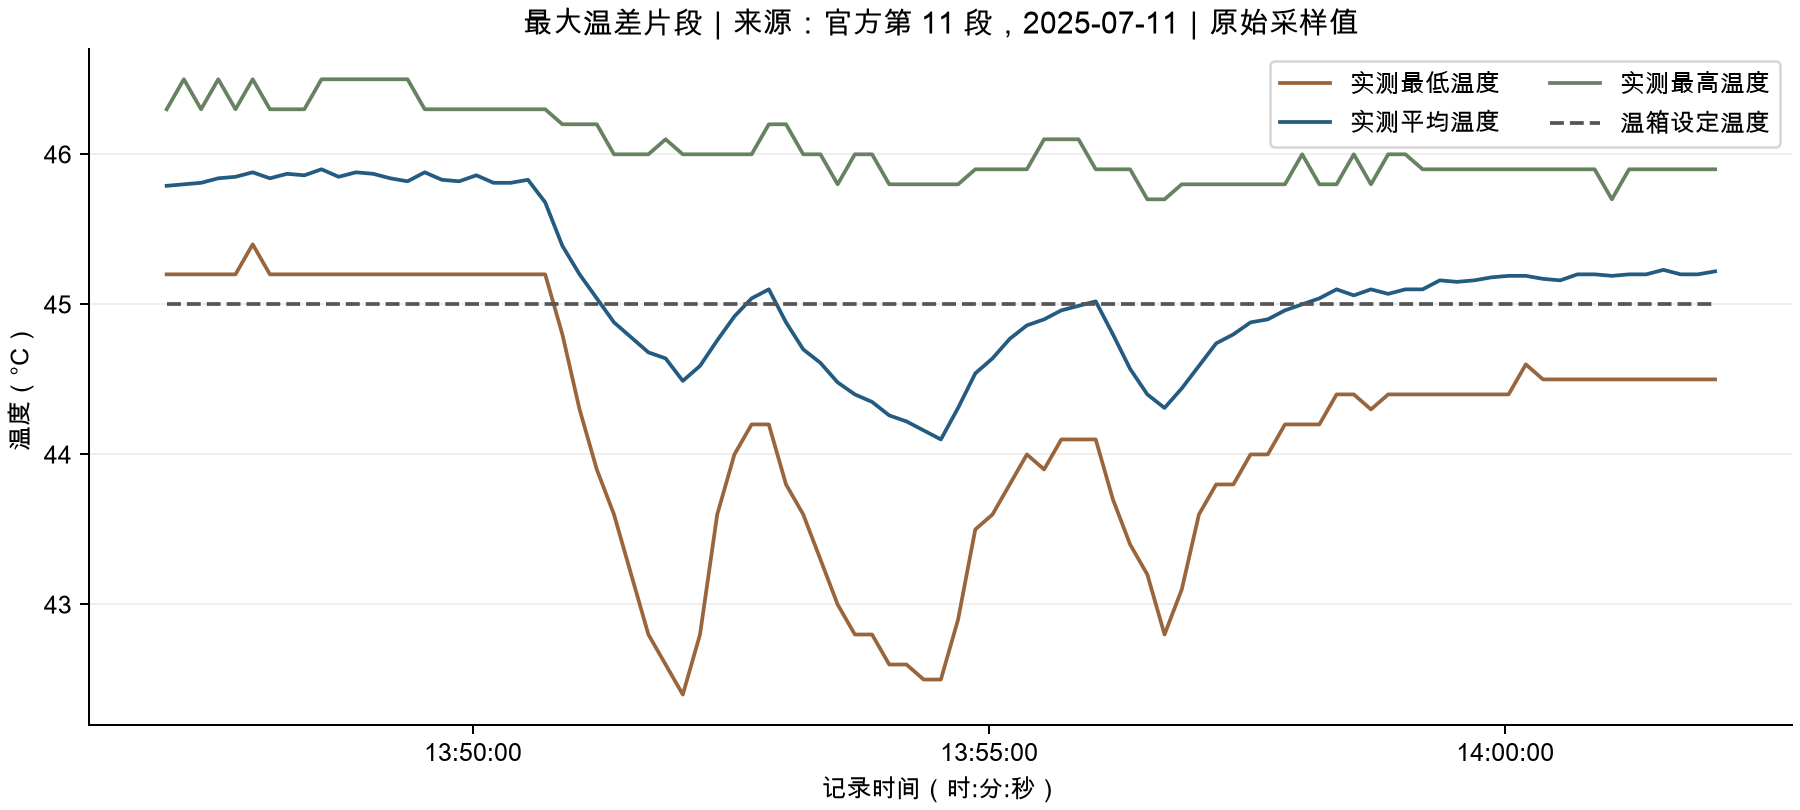

Data behind this chart, as committed beside it:
timestamp, segment, chamber_temperature_C, current_A, temp_mean_C, temp_min_C, temp_max_C, source_file, weight_s, mean_minus_set_C, min_minus_set_C, max_minus_set_C, mean_minus_min_C, max_minus_mean_C, spread_C, mean_minus_midpoint_C, current_state
2025-07-11 13:47:02, 11, 45, 6.918, 45.79, 45.2, 46.3, segment_11_45degC.csv.gz, 10.0, 0.79, 0.2, 1.3, 0.59, 0.51, 1.1, 0.04, charge
2025-07-11 13:47:12, 11, 45, 8.159, 45.8, 45.2, 46.5, segment_11_45degC.csv.gz, 10.0, 0.8, 0.2, 1.5, 0.6, 0.7, 1.3, -0.05, charge
2025-07-11 13:47:22, 11, 45, 7.974, 45.81, 45.2, 46.3, segment_11_45degC.csv.gz, 10.0, 0.81, 0.2, 1.3, 0.61, 0.49, 1.1, 0.06, charge
2025-07-11 13:47:32, 11, 45, 6.923, 45.84, 45.2, 46.5, segment_11_45degC.csv.gz, 10.0, 0.84, 0.2, 1.5, 0.64, 0.66, 1.3, -0.01, charge
2025-07-11 13:47:42, 11, 45, 7.796, 45.85, 45.2, 46.3, segment_11_45degC.csv.gz, 10.0, 0.85, 0.2, 1.3, 0.65, 0.45, 1.1, 0.1, charge
2025-07-11 13:47:52, 11, 45, 7.431, 45.88, 45.4, 46.5, segment_11_45degC.csv.gz, 10.0, 0.88, 0.4, 1.5, 0.48, 0.62, 1.1, -0.07, charge
2025-07-11 13:48:02, 11, 45, 7.323, 45.84, 45.2, 46.3, segment_11_45degC.csv.gz, 10.0, 0.84, 0.2, 1.3, 0.64, 0.46, 1.1, 0.09, charge
2025-07-11 13:48:12, 11, 45, 7.975, 45.87, 45.2, 46.3, segment_11_45degC.csv.gz, 10.0, 0.87, 0.2, 1.3, 0.67, 0.43, 1.1, 0.12, charge
2025-07-11 13:48:22, 11, 45, 7.686, 45.86, 45.2, 46.3, segment_11_45degC.csv.gz, 10.0, 0.86, 0.2, 1.3, 0.66, 0.44, 1.1, 0.11, charge
2025-07-11 13:48:32, 11, 45, 7.434, 45.9, 45.2, 46.5, segment_11_45degC.csv.gz, 10.0, 0.9, 0.2, 1.5, 0.7, 0.6, 1.3, 0.05, charge
2025-07-11 13:48:42, 11, 45, 7.248, 45.85, 45.2, 46.5, segment_11_45degC.csv.gz, 10.0, 0.85, 0.2, 1.5, 0.65, 0.65, 1.3, 0.0, charge
2025-07-11 13:48:52, 11, 45, 8.087, 45.88, 45.2, 46.5, segment_11_45degC.csv.gz, 10.0, 0.88, 0.2, 1.5, 0.68, 0.62, 1.3, 0.03, charge
2025-07-11 13:49:02, 11, 45, 7.321, 45.87, 45.2, 46.5, segment_11_45degC.csv.gz, 10.0, 0.87, 0.2, 1.5, 0.67, 0.63, 1.3, 0.02, charge
2025-07-11 13:49:12, 11, 45, 7.648, 45.84, 45.2, 46.5, segment_11_45degC.csv.gz, 10.0, 0.84, 0.2, 1.5, 0.64, 0.66, 1.3, -0.01, charge
2025-07-11 13:49:22, 11, 45, 7.251, 45.82, 45.2, 46.5, segment_11_45degC.csv.gz, 10.0, 0.82, 0.2, 1.5, 0.62, 0.68, 1.3, -0.03, charge
2025-07-11 13:49:32, 11, 45, 8.158, 45.88, 45.2, 46.3, segment_11_45degC.csv.gz, 10.0, 0.88, 0.2, 1.3, 0.68, 0.42, 1.1, 0.13, charge
2025-07-11 13:49:42, 11, 45, 7.797, 45.83, 45.2, 46.3, segment_11_45degC.csv.gz, 10.0, 0.83, 0.2, 1.3, 0.63, 0.47, 1.1, 0.08, charge
2025-07-11 13:49:52, 11, 45, 8.085, 45.82, 45.2, 46.3, segment_11_45degC.csv.gz, 10.0, 0.82, 0.2, 1.3, 0.62, 0.48, 1.1, 0.07, charge
2025-07-11 13:50:02, 11, 45, 8.341, 45.86, 45.2, 46.3, segment_11_45degC.csv.gz, 10.0, 0.86, 0.2, 1.3, 0.66, 0.44, 1.1, 0.11, charge
2025-07-11 13:50:12, 11, 45, 7.834, 45.81, 45.2, 46.3, segment_11_45degC.csv.gz, 10.0, 0.81, 0.2, 1.3, 0.61, 0.49, 1.1, 0.06, charge
2025-07-11 13:50:22, 11, 45, 6.885, 45.81, 45.2, 46.3, segment_11_45degC.csv.gz, 10.0, 0.81, 0.2, 1.3, 0.61, 0.49, 1.1, 0.06, charge
2025-07-11 13:50:32, 11, 45, 7.722, 45.83, 45.2, 46.3, segment_11_45degC.csv.gz, 10.0, 0.83, 0.2, 1.3, 0.63, 0.47, 1.1, 0.08, charge
2025-07-11 13:50:42, 11, 45, 7.354, 45.68, 45.2, 46.3, segment_11_45degC.csv.gz, 10.0, 0.68, 0.2, 1.3, 0.48, 0.62, 1.1, -0.07, charge
2025-07-11 13:50:52, 11, 45, 6.485, 45.39, 44.8, 46.2, segment_11_45degC.csv.gz, 10.0, 0.39, -0.2, 1.2, 0.59, 0.81, 1.4, -0.11, charge
2025-07-11 13:51:02, 11, 45, 7.287, 45.2, 44.3, 46.2, segment_11_45degC.csv.gz, 10.0, 0.2, -0.7, 1.2, 0.9, 1.0, 1.9, -0.05, charge
2025-07-11 13:51:12, 11, 45, 7.031, 45.04, 43.9, 46.2, segment_11_45degC.csv.gz, 10.0, 0.04, -1.1, 1.2, 1.14, 1.16, 2.3, -0.01, charge
2025-07-11 13:51:22, 11, 45, 7.54, 44.88, 43.6, 46.0, segment_11_45degC.csv.gz, 10.0, -0.12, -1.4, 1.0, 1.28, 1.12, 2.4, 0.08, charge
2025-07-11 13:51:32, 11, 45, 7.831, 44.78, 43.2, 46.0, segment_11_45degC.csv.gz, 10.0, -0.22, -1.8, 1.0, 1.58, 1.22, 2.8, 0.18, charge
2025-07-11 13:51:42, 11, 45, 7.396, 44.68, 42.8, 46.0, segment_11_45degC.csv.gz, 10.0, -0.32, -2.2, 1.0, 1.88, 1.32, 3.2, 0.28, charge
2025-07-11 13:51:52, 11, 45, 7.284, 44.64, 42.6, 46.1, segment_11_45degC.csv.gz, 10.0, -0.36, -2.4, 1.1, 2.04, 1.46, 3.5, 0.29, charge
2025-07-11 13:52:02, 11, 45, 7.396, 44.49, 42.4, 46.0, segment_11_45degC.csv.gz, 10.0, -0.51, -2.6, 1.0, 2.09, 1.51, 3.6, 0.29, charge
2025-07-11 13:52:12, 11, 45, 7.394, 44.59, 42.8, 46.0, segment_11_45degC.csv.gz, 10.0, -0.41, -2.2, 1.0, 1.79, 1.41, 3.2, 0.19, charge
2025-07-11 13:52:22, 11, 45, 7.904, 44.76, 43.6, 46.0, segment_11_45degC.csv.gz, 10.0, -0.24, -1.4, 1.0, 1.16, 1.24, 2.4, -0.04, charge
2025-07-11 13:52:32, 11, 45, 7.467, 44.92, 44.0, 46.0, segment_11_45degC.csv.gz, 10.0, -0.08, -1.0, 1.0, 0.92, 1.08, 2.0, -0.08, charge
2025-07-11 13:52:42, 11, 45, 7.541, 45.04, 44.2, 46.0, segment_11_45degC.csv.gz, 10.0, 0.04, -0.8, 1.0, 0.84, 0.96, 1.8, -0.06, charge
2025-07-11 13:52:52, 11, 45, 7.179, 45.1, 44.2, 46.2, segment_11_45degC.csv.gz, 10.0, 0.1, -0.8, 1.2, 0.9, 1.1, 2.0, -0.1, charge
2025-07-11 13:53:02, 11, 45, 7.868, 44.88, 43.8, 46.2, segment_11_45degC.csv.gz, 10.0, -0.12, -1.2, 1.2, 1.08, 1.32, 2.4, -0.12, charge
2025-07-11 13:53:12, 11, 45, 7.721, 44.7, 43.6, 46.0, segment_11_45degC.csv.gz, 10.0, -0.3, -1.4, 1.0, 1.1, 1.3, 2.4, -0.1, charge
2025-07-11 13:53:22, 11, 45, 6.266, 44.61, 43.3, 46.0, segment_11_45degC.csv.gz, 10.0, -0.39, -1.7, 1.0, 1.31, 1.39, 2.7, -0.04, charge
2025-07-11 13:53:32, 11, 45, 7.795, 44.48, 43.0, 45.8, segment_11_45degC.csv.gz, 10.0, -0.52, -2.0, 0.8, 1.48, 1.32, 2.8, 0.08, charge
2025-07-11 13:53:42, 11, 45, 7.651, 44.4, 42.8, 46.0, segment_11_45degC.csv.gz, 10.0, -0.6, -2.2, 1.0, 1.6, 1.6, 3.2, 0.0, charge
2025-07-11 13:53:52, 11, 45, 7.358, 44.35, 42.8, 46.0, segment_11_45degC.csv.gz, 10.0, -0.65, -2.2, 1.0, 1.55, 1.65, 3.2, -0.05, charge
2025-07-11 13:54:02, 11, 45, 8.267, 44.26, 42.6, 45.8, segment_11_45degC.csv.gz, 10.0, -0.74, -2.4, 0.8, 1.66, 1.54, 3.2, 0.06, charge
2025-07-11 13:54:12, 11, 45, 8.341, 44.22, 42.6, 45.8, segment_11_45degC.csv.gz, 10.0, -0.78, -2.4, 0.8, 1.62, 1.58, 3.2, 0.02, charge
2025-07-11 13:54:22, 11, 45, 7.322, 44.16, 42.5, 45.8, segment_11_45degC.csv.gz, 10.0, -0.84, -2.5, 0.8, 1.66, 1.64, 3.3, 0.01, charge
2025-07-11 13:54:32, 11, 45, 8.232, 44.1, 42.5, 45.8, segment_11_45degC.csv.gz, 10.0, -0.9, -2.5, 0.8, 1.6, 1.7, 3.3, -0.05, charge
2025-07-11 13:54:42, 11, 45, 7.249, 44.31, 42.9, 45.8, segment_11_45degC.csv.gz, 10.0, -0.69, -2.1, 0.8, 1.41, 1.49, 2.9, -0.04, charge
2025-07-11 13:54:52, 11, 45, 7.54, 44.54, 43.5, 45.9, segment_11_45degC.csv.gz, 10.0, -0.46, -1.5, 0.9, 1.04, 1.36, 2.4, -0.16, charge
2025-07-11 13:55:02, 11, 45, 7.47, 44.64, 43.6, 45.9, segment_11_45degC.csv.gz, 10.0, -0.36, -1.4, 0.9, 1.04, 1.26, 2.3, -0.11, charge
2025-07-11 13:55:12, 11, 45, 8.197, 44.77, 43.8, 45.9, segment_11_45degC.csv.gz, 10.0, -0.23, -1.2, 0.9, 0.97, 1.13, 2.1, -0.08, charge
2025-07-11 13:55:22, 11, 45, 8.234, 44.86, 44.0, 45.9, segment_11_45degC.csv.gz, 10.0, -0.14, -1.0, 0.9, 0.86, 1.04, 1.9, -0.09, charge
2025-07-11 13:55:32, 11, 45, 8.449, 44.9, 43.9, 46.1, segment_11_45degC.csv.gz, 10.0, -0.1, -1.1, 1.1, 1.0, 1.2, 2.2, -0.1, charge
2025-07-11 13:55:42, 11, 45, 7.544, 44.96, 44.1, 46.1, segment_11_45degC.csv.gz, 10.0, -0.04, -0.9, 1.1, 0.86, 1.14, 2.0, -0.14, charge
2025-07-11 13:55:52, 11, 45, 8.122, 44.99, 44.1, 46.1, segment_11_45degC.csv.gz, 10.0, -0.01, -0.9, 1.1, 0.89, 1.11, 2.0, -0.11, charge
2025-07-11 13:56:02, 11, 45, 7.941, 45.02, 44.1, 45.9, segment_11_45degC.csv.gz, 10.0, 0.02, -0.9, 0.9, 0.92, 0.88, 1.8, 0.02, charge
2025-07-11 13:56:12, 11, 45, 7.465, 44.8, 43.7, 45.9, segment_11_45degC.csv.gz, 10.0, -0.2, -1.3, 0.9, 1.1, 1.1, 2.2, 0.0, charge
2025-07-11 13:56:22, 11, 45, 8.343, 44.57, 43.4, 45.9, segment_11_45degC.csv.gz, 10.0, -0.43, -1.6, 0.9, 1.17, 1.33, 2.5, -0.08, charge
2025-07-11 13:56:32, 11, 45, 8.382, 44.4, 43.2, 45.7, segment_11_45degC.csv.gz, 10.0, -0.6, -1.8, 0.7, 1.2, 1.3, 2.5, -0.05, charge
2025-07-11 13:56:42, 11, 45, 7.574, 44.31, 42.8, 45.7, segment_11_45degC.csv.gz, 10.0, -0.69, -2.2, 0.7, 1.51, 1.39, 2.9, 0.06, charge
2025-07-11 13:56:52, 11, 45, 7.616, 44.44, 43.1, 45.8, segment_11_45degC.csv.gz, 10.0, -0.56, -1.9, 0.8, 1.34, 1.36, 2.7, -0.01, charge
... 31 more rows
